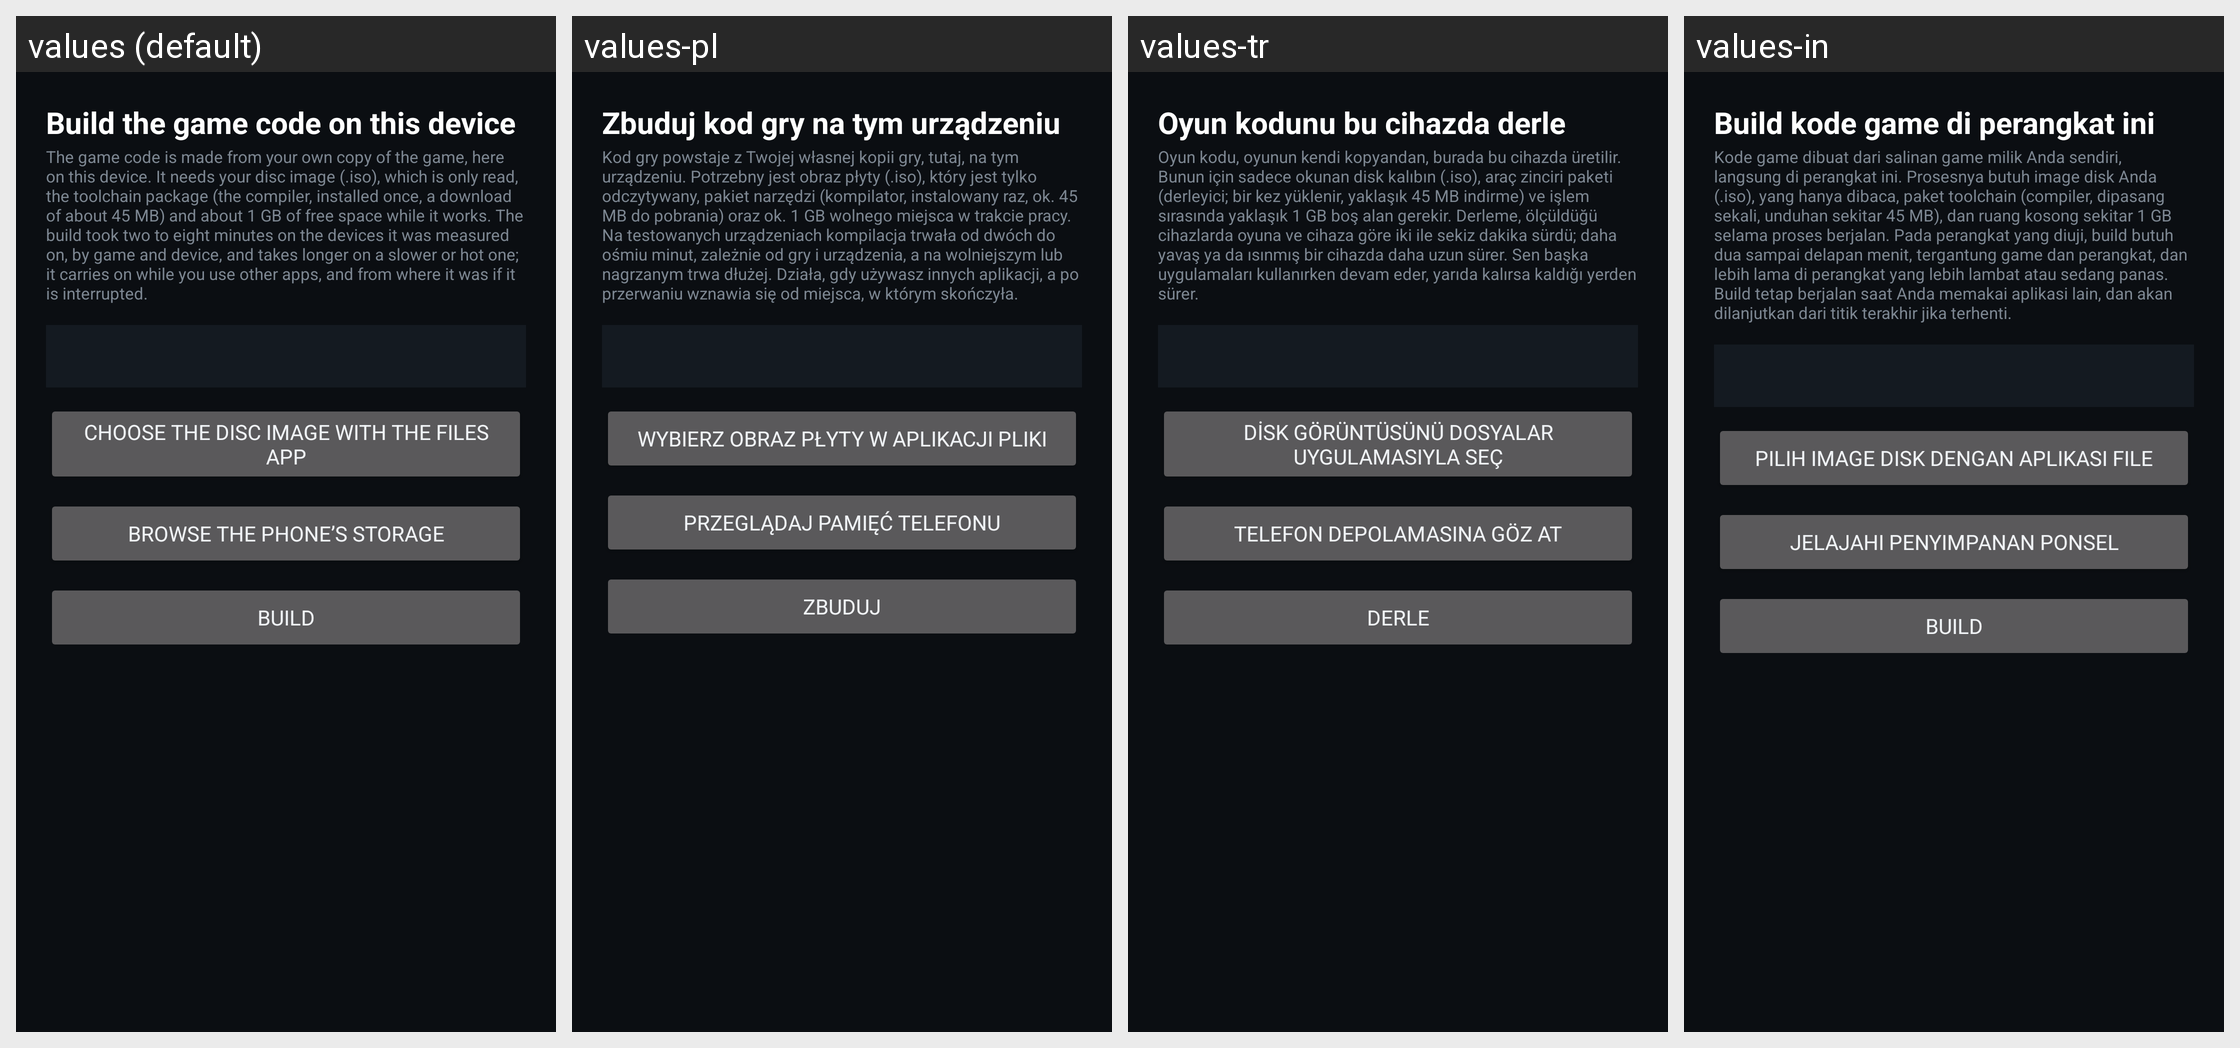

This grid shows one Android layout under several languages. Give, for every string resource on the screen, its name, the default text and each shown locale's text.
Android screen res/layout/activity_build.xml rendered under 4 locales, left to right: values (default), values-pl, values-tr, values-in. Device: Nexus 5 (rendered at 1080×1920; each locale shown at half size, 540×960, under a caption strip naming it); theme Theme.MW2.
Other locales in the repository, not shown: values-ar, values-de, values-es, values-fr, values-it, values-ja, values-ko, values-pt-rBR, values-ru, values-zh-rCN.
Strings drawn on this screen, with the default value and each locale's value (text and hints the layout hard-codes, and strings that could not be matched under every locale, appear in the picture but are not listed):

build_title
  values: Build the game code on this device
  values-pl: Zbuduj kod gry na tym urządzeniu
  values-tr: Oyun kodunu bu cihazda derle
  values-in: Build kode game di perangkat ini

build_hint
  values: The game code is made from your own copy of the game, here on this device. It needs your disc image (.iso), which is only read, the toolchain package (the compiler, installed once, a download of about 45 MB) and about 1 GB of free space while it works. The build took two to eight minutes on the devices it was measured on, by game and device, and takes longer on a slower or hot one; it carries on …[clipped]
  values-pl: Kod gry powstaje z Twojej własnej kopii gry, tutaj, na tym urządzeniu. Potrzebny jest obraz płyty (.iso), który jest tylko odczytywany, pakiet narzędzi (kompilator, instalowany raz, ok. 45 MB do pobrania) oraz ok. 1 GB wolnego miejsca w trakcie pracy. Na testowanych urządzeniach kompilacja trwała od dwóch do ośmiu minut, zależnie od gry i urządzenia, a na wolniejszym lub nagrzanym trwa dłużej. …[clipped]
  values-tr: Oyun kodu, oyunun kendi kopyandan, burada bu cihazda üretilir. Bunun için sadece okunan disk kalıbın (.iso), araç zinciri paketi (derleyici; bir kez yüklenir, yaklaşık 45 MB indirme) ve işlem sırasında yaklaşık 1 GB boş alan gerekir. Derleme, ölçüldüğü cihazlarda oyuna ve cihaza göre iki ile sekiz dakika sürdü; daha yavaş ya da ısınmış bir cihazda daha uzun sürer. Sen başka uygulamaları …[clipped]
  values-in: Kode game dibuat dari salinan game milik Anda sendiri, langsung di perangkat ini. Prosesnya butuh image disk Anda (.iso), yang hanya dibaca, paket toolchain (compiler, dipasang sekali, unduhan sekitar 45 MB), dan ruang kosong sekitar 1 GB selama proses berjalan. Pada perangkat yang diuji, build butuh dua sampai delapan menit, tergantung game dan perangkat, dan lebih lama di perangkat yang lebih …[clipped]

build_pick_image
  values: Choose the disc image with the Files app
  values-pl: Wybierz obraz płyty w aplikacji Pliki
  values-tr: Disk görüntüsünü Dosyalar uygulamasıyla seç
  values-in: Pilih image disk dengan aplikasi File

choose_source
  values: Browse the phone’s storage
  values-pl: Przeglądaj pamięć telefonu
  values-tr: Telefon depolamasına göz at
  values-in: Jelajahi penyimpanan ponsel

build_begin
  values: Build
  values-pl: Zbuduj
  values-tr: Derle
  values-in: Build
